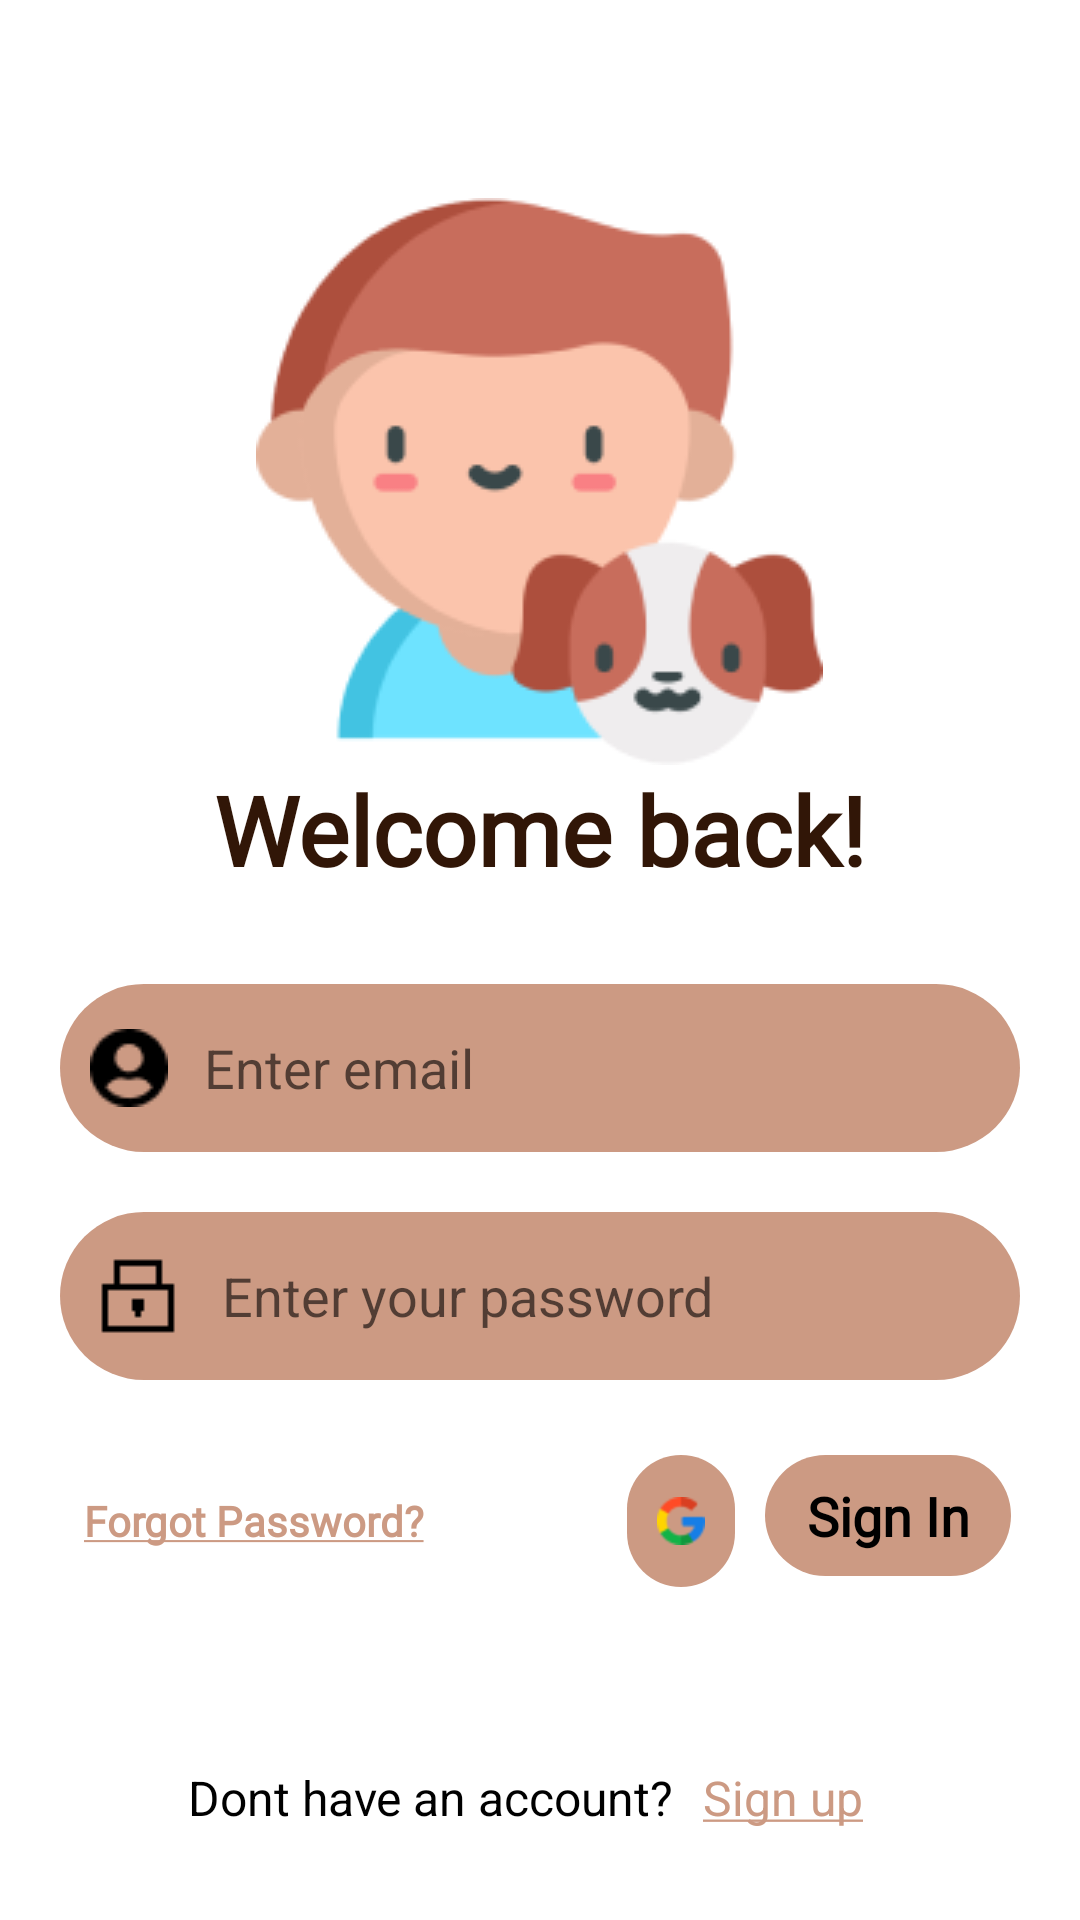

Here is an Android app screen rendered from its layout file. Give the layout XML and the strings, colors and styles it references.
<!-- AndroidManifest.xml: application theme Theme.StrayCareGSC -->
<!-- res/layout/activity_login.xml -->
<?xml version="1.0" encoding="utf-8"?>
<androidx.constraintlayout.widget.ConstraintLayout xmlns:android="http://schemas.android.com/apk/res/android"
    xmlns:app="http://schemas.android.com/apk/res-auto"
    xmlns:tools="http://schemas.android.com/tools"
    android:layout_width="match_parent"
    android:layout_height="match_parent"
    tools:context=".LoginActivity">


    <LinearLayout
        android:layout_width="match_parent"
        android:layout_height="wrap_content"
        android:orientation="vertical"
        app:layout_constraintBottom_toBottomOf="parent"
        app:layout_constraintEnd_toEndOf="parent"
        app:layout_constraintHorizontal_bias="0.5"
        app:layout_constraintStart_toStartOf="parent"
        app:layout_constraintTop_toTopOf="parent"
        app:layout_constraintVertical_bias="0.5">

        <LinearLayout
            android:id="@+id/linearLayout6"
            android:layout_width="match_parent"
            android:layout_height="wrap_content"
            android:layout_marginBottom="30dp"
            android:gravity="center"
            android:orientation="vertical"
            app:layout_constraintBottom_toTopOf="@+id/linearLayout3"
            app:layout_constraintEnd_toEndOf="parent"
            app:layout_constraintHorizontal_bias="0.5"
            app:layout_constraintStart_toStartOf="parent"
            app:layout_constraintTop_toTopOf="parent"
            app:layout_constraintVertical_bias="0.5">

            <ImageView
                android:id="@+id/imageView"
                android:layout_width="wrap_content"
                android:layout_height="wrap_content"

                app:layout_constraintBottom_toTopOf="@+id/textView"
                app:layout_constraintEnd_toEndOf="parent"
                app:layout_constraintHorizontal_bias="0.5"
                app:layout_constraintStart_toStartOf="parent"
                app:layout_constraintTop_toTopOf="parent"
                app:layout_constraintVertical_bias="0.5"
                app:srcCompat="@drawable/login_page" />

            <TextView
                android:id="@+id/textView"
                android:layout_width="wrap_content"
                android:layout_height="wrap_content"
                android:fontFamily="@font/poppins_bold"
                android:text="Welcome back!"
                android:textColor="#311607"
                android:textSize="32sp"
                android:textStyle="bold"
                app:layout_constraintBottom_toTopOf="@+id/linearLayout3"
                app:layout_constraintEnd_toEndOf="parent"
                app:layout_constraintHorizontal_bias="0.5"
                app:layout_constraintStart_toStartOf="parent"
                app:layout_constraintTop_toBottomOf="@+id/imageView"
                app:layout_constraintVertical_bias="0.5" />
        </LinearLayout>


        <LinearLayout
            android:id="@+id/linearLayout3"
            android:layout_width="match_parent"
            android:layout_height="wrap_content"
            android:layout_marginBottom="40dp"
            android:orientation="vertical"
            app:layout_constraintBottom_toTopOf="@+id/linearLayout5"

            app:layout_constraintTop_toBottomOf="@+id/linearLayout6"
            app:layout_constraintVertical_bias="0.5">

            <EditText
                android:id="@+id/etEmailLogin"
                android:layout_width="match_parent"
                android:layout_height="wrap_content"
                android:layout_marginHorizontal="20dp"
                android:layout_marginBottom="10dp"
                android:background="@drawable/round_bg"
                android:drawableLeft="@drawable/profile_icon"
                android:drawablePadding="12dp"
                android:hint="Enter email"
                android:inputType="textEmailAddress"
                android:paddingVertical="15dp"
                android:paddingLeft="10dp"
                android:textSize="18sp"
                app:layout_constraintEnd_toEndOf="parent"
                app:layout_constraintStart_toStartOf="parent"
                app:layout_constraintTop_toBottomOf="@+id/textView" />

            <FrameLayout
                android:layout_width="match_parent"
                android:layout_height="wrap_content"
                android:layout_gravity="center_vertical">

                <EditText
                    android:id="@+id/etPasswordLogin"
                    android:layout_width="match_parent"
                    android:layout_height="wrap_content"
                    android:layout_marginHorizontal="20dp"
                    android:layout_marginTop="10dp"
                    android:background="@drawable/round_bg"
                    android:drawableLeft="@drawable/lock_icon"
                    android:drawablePadding="12dp"
                    android:hint="Enter your password"
                    android:inputType="textPassword"
                    android:paddingVertical="12dp"
                    android:paddingLeft="10dp"
                    android:paddingRight="20dp"
                    android:textSize="18sp"
                    app:layout_constraintBottom_toBottomOf="parent"
                    app:layout_constraintEnd_toEndOf="parent"
                    app:layout_constraintStart_toStartOf="parent"
                    app:layout_constraintTop_toBottomOf="@+id/editTextTextPassword"
                   />


            </FrameLayout>

            <LinearLayout


                android:id="@+id/linearLayout4"
                android:layout_width="match_parent"
                android:layout_height="wrap_content"
                android:layout_marginStart="20dp"
                android:layout_marginTop="20dp"
                android:layout_marginEnd="18dp"
                android:orientation="horizontal"
                app:layout_constraintBottom_toTopOf="@+id/linearLayout5"
                app:layout_constraintEnd_toEndOf="parent"
                app:layout_constraintHorizontal_bias="0.5"
                app:layout_constraintStart_toStartOf="parent"
                app:layout_constraintTop_toBottomOf="@+id/linearLayout3"
                app:layout_constraintVertical_bias="0.5">

                <TextView
                    android:id="@+id/textView2"
                    android:layout_width="match_parent"
                    android:layout_height="wrap_content"
                    android:layout_gravity="center"
                    android:layout_marginStart="8dp"
                    android:layout_weight="3"
                    android:fontFamily="@font/poppins"
                    android:text="@string/forgot_password"
                    android:textColor="@color/color_brown"
                    android:textStyle="bold" />

                <ImageView
                    android:id="@+id/imageView3"
                    android:layout_width="match_parent"
                    android:layout_height="wrap_content"
                    android:layout_gravity="center_vertical"
                    android:layout_margin="5dp"
                    android:layout_weight="6"
                    android:background="@drawable/round_bg"
                    android:padding="10dp"
                    app:srcCompat="@drawable/google" />

                <TextView
                    android:id="@+id/tvSignIn"
                    android:layout_width="match_parent"
                    android:layout_height="wrap_content"
                    android:layout_margin="5dp"
                    android:layout_weight="5"
                    android:background="@drawable/round_bg"
                    android:fontFamily="@font/poppins"
                    android:gravity="center"
                    android:paddingHorizontal="7dp"
                    android:paddingVertical="8dp"
                    android:text="Sign In"
                    android:textColor="@color/black"
                    android:textSize="18sp"
                    android:textStyle="bold" />
            </LinearLayout>
        </LinearLayout>
    </LinearLayout>


    <LinearLayout
        android:id="@+id/linearLayout5"
        android:layout_width="match_parent"
        android:layout_height="wrap_content"
        android:layout_marginBottom="30dp"
        android:orientation="horizontal"
        app:layout_constraintBottom_toBottomOf="parent"
        app:layout_constraintEnd_toEndOf="parent"
        app:layout_constraintHorizontal_bias="0.5"
        app:layout_constraintStart_toStartOf="parent"
        app:layout_constraintVertical_bias="0.5">

        <TextView
            android:id="@+id/textView4"
            android:layout_width="wrap_content"
            android:layout_height="wrap_content"
            android:layout_weight="1"
            android:gravity="end"
            android:paddingEnd="10dp"
            android:text="Dont have an account?"
            android:textColor="@color/black"
            android:textSize="16sp" />

        <TextView
            android:id="@+id/tvSignUpLoginActivity"
            android:layout_width="wrap_content"
            android:layout_height="wrap_content"
            android:layout_marginEnd="10dp"
            android:layout_weight="1"
            android:text="@string/sign_up"
            android:textColor="@color/color_brown"
            android:textSize="16sp" />
    </LinearLayout>

    <ProgressBar
        android:id="@+id/pbLoginActivity"
        android:visibility="gone"
        android:layout_width="wrap_content"
        android:layout_height="wrap_content"
        app:layout_constraintBottom_toBottomOf="parent"
        app:layout_constraintEnd_toEndOf="parent"
        app:layout_constraintHorizontal_bias="0.5"
        app:layout_constraintStart_toStartOf="parent"
        app:layout_constraintTop_toTopOf="parent"
        app:layout_constraintVertical_bias="0.5" />


</androidx.constraintlayout.widget.ConstraintLayout>
<!-- resources referenced by this layout -->
<resources>
  <color name="black">#FF000000</color>
  <color name="color_brown">
          #CC9A83</color>
  <!-- drawable google: png bitmap (drawable, 1000 bytes) -->
  <!-- drawable lock_icon: png bitmap (drawable, 150 bytes) -->
  <!-- drawable login_page: png bitmap (drawable, 12280 bytes) -->
  <!-- drawable profile_icon: png bitmap (drawable, 463 bytes) -->
  <!-- drawable round_bg (drawable) -->
  <?xml version="1.0" encoding="utf-8"?>
  <shape xmlns:android="http://schemas.android.com/apk/res/android">
  <solid android:color="#CC9A83" />
      <corners android:radius="30dp"/>
  </shape>
  <string name="forgot_password"><u>Forgot Password?</u></string>
  <string name="sign_up"><u>Sign up</u></string>
  <style name="Theme.StrayCareGSC" parent="Theme.MaterialComponents.Light.NoActionBar">
          
          <item name="colorPrimary">@color/purple_500</item>
          <item name="colorPrimaryVariant">@color/purple_700</item>
          <item name="colorOnPrimary">@color/white</item>
          
          <item name="colorSecondary">@color/teal_200</item>
          <item name="colorSecondaryVariant">@color/teal_700</item>
          <item name="colorOnSecondary">@color/black</item>
          
          <item name="android:statusBarColor">?attr/colorPrimaryVariant</item>
          
      </style>
  <color name="purple_500">#FF6200EE</color>
  <color name="purple_700">#FF3700B3</color>
  <color name="white">#FFFFFFFF</color>
  <color name="teal_200">#FF03DAC5</color>
  <color name="teal_700">#FF018786</color>
</resources>
